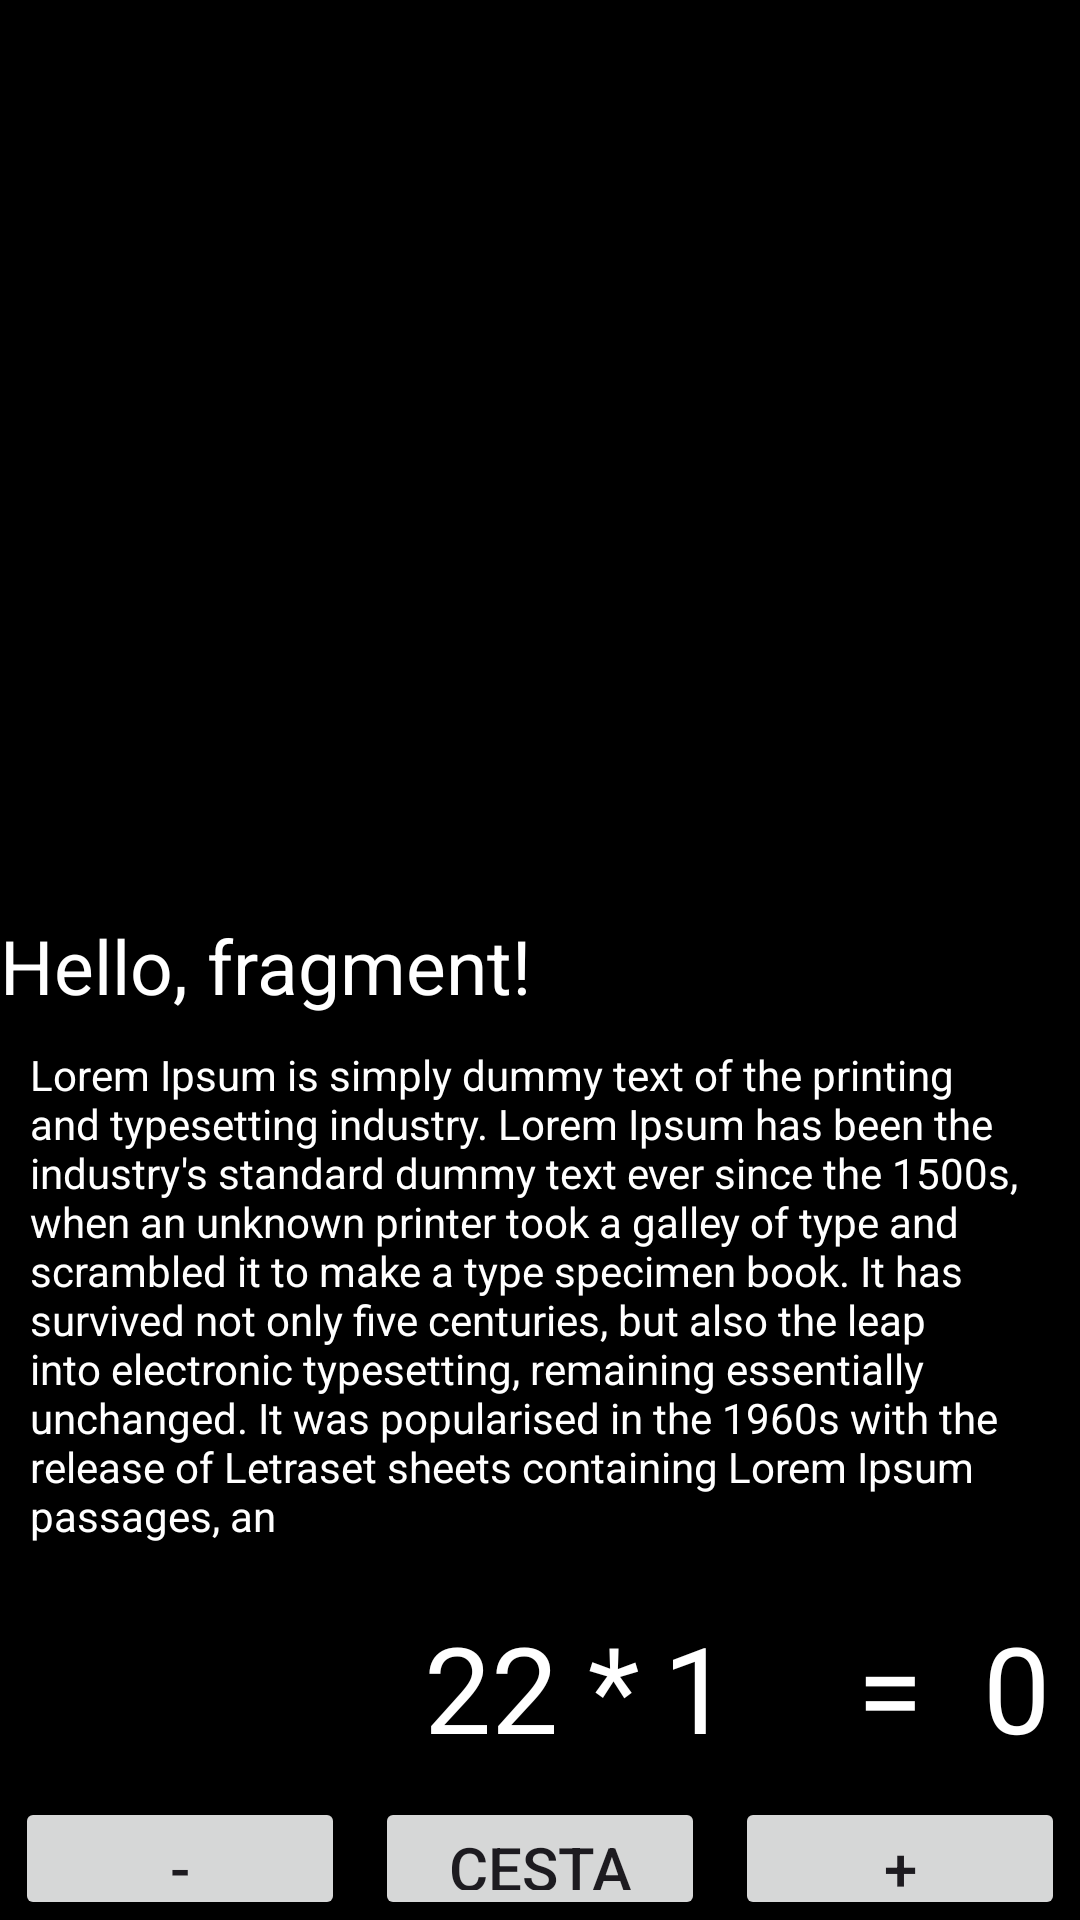

Reconstruct the res/layout file that produces this screen, plus the resources it refers to.
<!-- AndroidManifest.xml: application theme Theme.MyApplicationRestaurant -->
<!-- res/layout/fragment_info_plato.xml -->
<?xml version="1.0" encoding="utf-8"?>
<LinearLayout xmlns:android="http://schemas.android.com/apk/res/android"
    xmlns:app="http://schemas.android.com/apk/res-auto"
    xmlns:tools="http://schemas.android.com/tools"
    android:orientation="vertical"
    android:background="@color/black"
    android:layout_width="match_parent"
    android:layout_height="match_parent">

    

    <ImageView
        android:id="@+id/imageViewImg"
        android:layout_width="match_parent"
        android:layout_height="305dp"
        android:background="@color/black"
        tools:src="@tools:sample/avatars" />


    <TextView
        android:id="@+id/textViewTitulo"
        android:layout_width="match_parent"
        android:layout_height="wrap_content"
        android:background="@color/black"
        android:text="Hello, fragment!"
        android:textColor="@color/white"
        android:textSize="25dp" />

    <TextView
        android:id="@+id/textViewDescripcion"
        android:layout_width="match_parent"
        android:layout_height="197dp"
        android:background="@color/black"
        android:padding="10dp"
        android:text="Lorem Ipsum is simply dummy text of the printing and typesetting industry. Lorem Ipsum has been the industry's standard dummy text ever since the 1500s, when an unknown printer took a galley of type and scrambled it to make a type specimen book. It has survived not only five centuries, but also the leap into electronic typesetting, remaining essentially unchanged. It was popularised in the 1960s with the release of Letraset sheets containing Lorem Ipsum passages, an "
        android:textColor="@color/white" />

    <LinearLayout
        android:layout_width="match_parent"
        android:layout_height="wrap_content"
        android:orientation="horizontal">

        <TextView
            android:id="@+id/textViewPrecio"
            android:layout_width="147dp"
            android:layout_height="match_parent"
            android:layout_weight="1"
            android:text="22 *"
            android:textAlignment="viewEnd"
            android:textColor="@color/white"
            android:textSize="40dp" />



        <TextView
            android:id="@+id/textViewCantidad"
            android:layout_width="50dp"
            android:layout_height="wrap_content"
            android:background="@color/black"
            android:paddingRight="20dp"
            android:text="1"
            android:textAlignment="viewEnd"
            android:textColor="@color/white"
            android:textSize="40dp" />

        <TextView
            android:id="@+id/textView5"
            android:layout_width="20dp"
            android:layout_height="match_parent"
            android:layout_weight="1"
            android:textColor="@color/white"
            android:layout_marginRight="10dp"
            android:textSize="40dp"
            android:textAlignment="viewEnd"
            android:text="=  0 $" />

    </LinearLayout>

    <LinearLayout
        android:layout_width="match_parent"
        android:layout_height="wrap_content"
        android:background="@color/black"
        android:orientation="horizontal"
        android:paddingTop="10dp">

        <Button
            android:id="@+id/buttonMenos"
            android:layout_width="wrap_content"
            android:layout_height="wrap_content"
            android:layout_marginLeft="5dp"
            android:layout_marginRight="5dp"
            android:textSize="20dp"
            android:layout_weight="1"
            android:text="-" />

        <Button
            android:id="@+id/buttonCesta"
            android:layout_width="wrap_content"
            android:layout_height="wrap_content"
            android:layout_marginLeft="5dp"
            android:layout_marginRight="5dp"
            android:textSize="20dp"
            android:layout_weight="1"
            android:text="Cesta" />

        <Button
            android:id="@+id/buttonMas"
            android:layout_width="wrap_content"
            android:layout_height="wrap_content"
            android:layout_marginLeft="5dp"
            android:layout_marginRight="5dp"
            android:textSize="20dp"
            android:layout_weight="1"
            android:text="+" />
    </LinearLayout>

</LinearLayout>
<!-- resources referenced by this layout -->
<resources>
  <color name="black">#FF000000</color>
  <color name="white">#FFFFFFFF</color>
  <style name="Theme.MyApplicationRestaurant" parent="Theme.MaterialComponents.DayNight.DarkActionBar">
          
          <item name="colorPrimary">@color/purple_500</item>
          <item name="colorPrimaryVariant">@color/purple_700</item>
          <item name="colorOnPrimary">@color/white</item>
          
          <item name="colorSecondary">@color/teal_200</item>
          <item name="colorSecondaryVariant">@color/teal_700</item>
          <item name="colorOnSecondary">@color/black</item>
          
          <item name="android:statusBarColor">?attr/colorPrimaryVariant</item>
          
      </style>
  <color name="purple_500">#FF6200EE</color>
  <color name="purple_700">#FF3700B3</color>
  <color name="teal_200">#FF03DAC5</color>
  <color name="teal_700">#FFBB86FC</color>
</resources>
